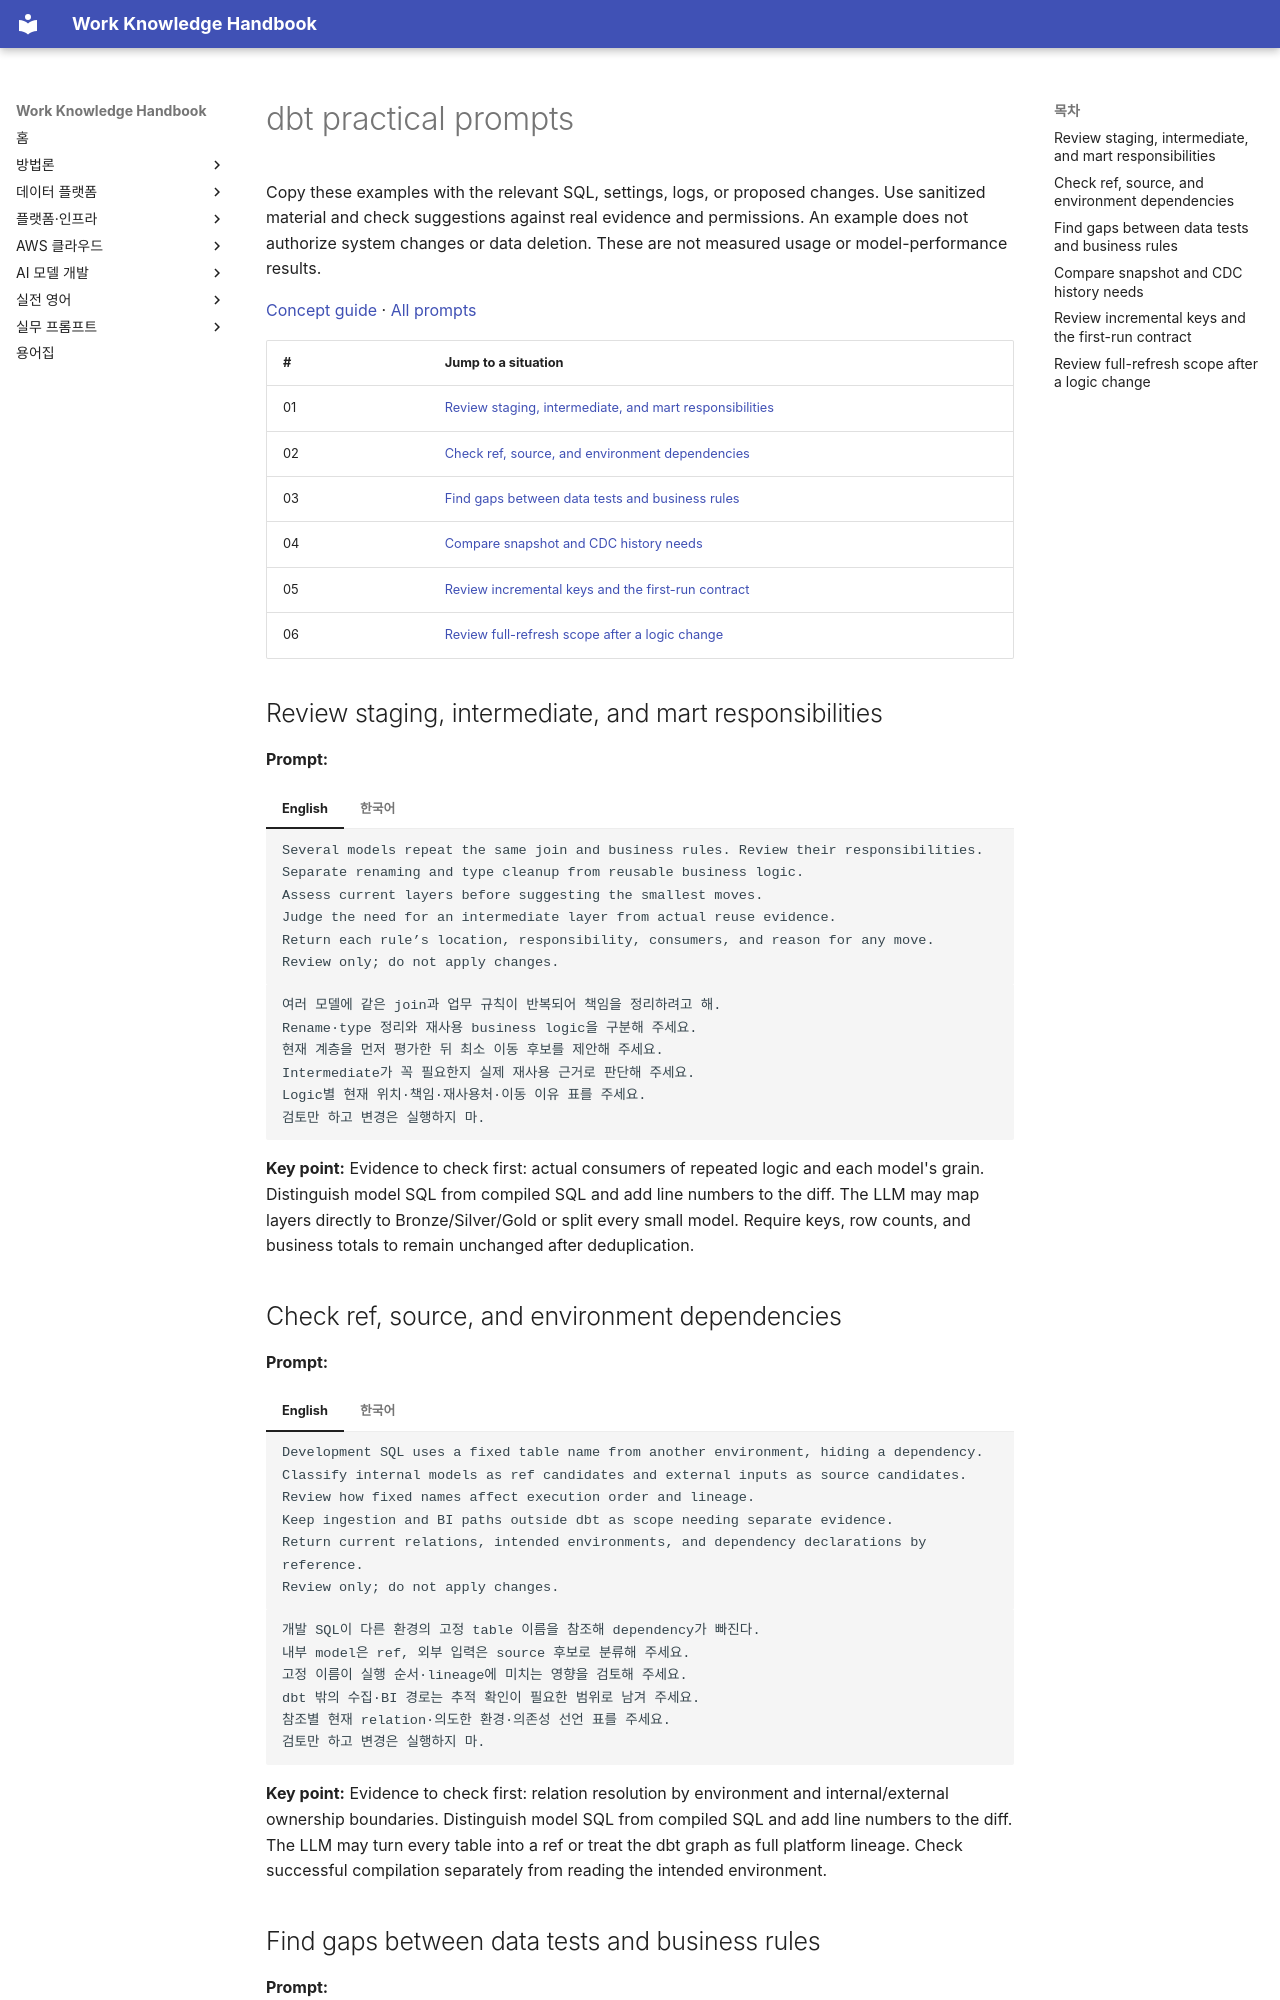

repository: nohdol97/work-handbook · page: en/prompts/dbt/index.html · generator: mkdocs

---
id: prompts-dbt
status: overview
last_updated: 2026-10-18
last_reviewed: 2026-10-18
knowledge_ids: []
---

# dbt practical prompts

Copy these examples with the relevant SQL, settings, logs, or proposed changes. Use sanitized material and check suggestions against real evidence and permissions. An example does not authorize system changes or data deletion. These are not measured usage or model-performance results.

[Concept guide](../data-platform/dbt.md) · [All prompts](index.md)

| # | Jump to a situation |
| --- | --- |
| 01 | [Review staging, intermediate, and mart responsibilities](#dbt-01) |
| 02 | [Check ref, source, and environment dependencies](#dbt-02) |
| 03 | [Find gaps between data tests and business rules](#dbt-03) |
| 04 | [Compare snapshot and CDC history needs](#dbt-04) |
| 05 | [Review incremental keys and the first-run contract](#dbt-05) |
| 06 | [Review full-refresh scope after a logic change](#dbt-06) |

## Review staging, intermediate, and mart responsibilities {#dbt-01}

**Prompt:**

=== "English"

    ```text {.prompt}
    Several models repeat the same join and business rules. Review their responsibilities.
    Separate renaming and type cleanup from reusable business logic.
    Assess current layers before suggesting the smallest moves.
    Judge the need for an intermediate layer from actual reuse evidence.
    Return each rule’s location, responsibility, consumers, and reason for any move.
    Review only; do not apply changes.
    ```

=== "한국어"

    ```text {.prompt}
    여러 모델에 같은 join과 업무 규칙이 반복되어 책임을 정리하려고 해.
    Rename·type 정리와 재사용 business logic을 구분해 주세요.
    현재 계층을 먼저 평가한 뒤 최소 이동 후보를 제안해 주세요.
    Intermediate가 꼭 필요한지 실제 재사용 근거로 판단해 주세요.
    Logic별 현재 위치·책임·재사용처·이동 이유 표를 주세요.
    검토만 하고 변경은 실행하지 마.
    ```

**Key point:** Evidence to check first: actual consumers of repeated logic and each model's grain. Distinguish model SQL from compiled SQL and add line numbers to the diff. The LLM may map layers directly to Bronze/Silver/Gold or split every small model. Require keys, row counts, and business totals to remain unchanged after deduplication.

## Check ref, source, and environment dependencies {#dbt-02}

**Prompt:**

=== "English"

    ```text {.prompt}
    Development SQL uses a fixed table name from another environment, hiding a dependency.
    Classify internal models as ref candidates and external inputs as source candidates.
    Review how fixed names affect execution order and lineage.
    Keep ingestion and BI paths outside dbt as scope needing separate evidence.
    Return current relations, intended environments, and dependency declarations by reference.
    Review only; do not apply changes.
    ```

=== "한국어"

    ```text {.prompt}
    개발 SQL이 다른 환경의 고정 table 이름을 참조해 dependency가 빠진다.
    내부 model은 ref, 외부 입력은 source 후보로 분류해 주세요.
    고정 이름이 실행 순서·lineage에 미치는 영향을 검토해 주세요.
    dbt 밖의 수집·BI 경로는 추적 확인이 필요한 범위로 남겨 주세요.
    참조별 현재 relation·의도한 환경·의존성 선언 표를 주세요.
    검토만 하고 변경은 실행하지 마.
    ```

**Key point:** Evidence to check first: relation resolution by environment and internal/external ownership boundaries. Distinguish model SQL from compiled SQL and add line numbers to the diff. The LLM may turn every table into a ref or treat the dbt graph as full platform lineage. Check successful compilation separately from reading the intended environment.
